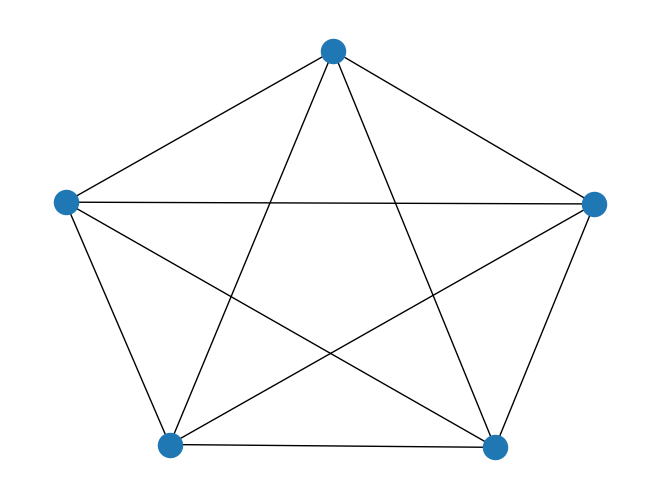

Generate this figure with matplotlib:
# To run use python3 .\networkx_visuals.py
# This is a much better lib then before, I would recommend you all look at it
# TODO 
#  Read from Graph_Intialization and make it work with matlibplot to quickyly flip through this
#  We have to color the nodes, would be cool if can be done in real time, there is a animation for this lib
# https://networkx.org/documentation/stable/auto_examples/3d_drawing/plot_3d_animation_basic.html


# add node labels?
# add some test cases (dont know what they use for python tho)


import networkx as nx
import matplotlib.pyplot as plt

#This is the adj of graph G5****
G5 = {
        0: [1,4],
        1: [0,2,4],
        2: [1,5,6],
        3: [4,7],
        4: [0,1,3,5],
        5: [2,4,6,7],
        6: [2,5,7],
        7: [3,5,6],
    }
K5= {
    0: [1,2,3,4],
    1: [0,2,3,4],
    2: [0,1,3,4],
    3: [0,1,2,4],
    4: [0,1,3,2],
}


def draw_graph(adj):

    G = nx.from_dict_of_lists(adj) #We have the adj of the graph, this returns a graph from the list described in Graph_initialization
    try:
        if nx.is_planar:
            print("gdwdwadawdadws")
            nx.draw_planar(G)
    except:
            print("graph cannot be drawn planar, drawing non-planar version")
            nx.draw(G)

    plt.show()

#                   COLOURS FOR LATER
#G.add_nodes_from([(4, {"color": "red"}), (5, {"color": "green"})])
#pull the color from the nodes to draw them
#node_colors = [G.nodes[color]["color"] for color in G.nodes()]

#draw_graph(G5)
draw_graph(K5)


#https://networkx.org/documentation/stable/tutorial.html
#https://networkx.org/documentation/stable/reference/drawing.html
#https://networkx.org/documentation/stable/reference/algorithms/generated/networkx.algorithms.planar_drawing.combinatorial_embedding_to_pos.html#networkx.algorithms.planar_drawing.combinatorial_embedding_to_pos



#To cite NetworkX please use the following publication:
#Aric A. Hagberg, Daniel A. Schult and Pieter J. Swart, “Exploring network structure, dynamics, and function using NetworkX”, in Proceedings of the 7th Python in Science Conference (SciPy2008), Gäel Varoquaux, Travis Vaught, and Jarrod Millman (Eds), (Pasadena, CA USA), pp. 11–15, Aug 2008
